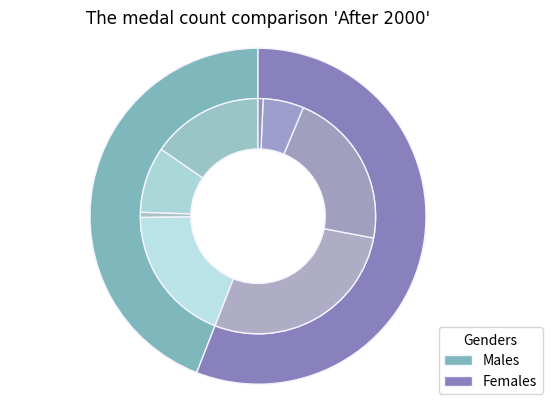

Here is the Python script that generated this plot:
import numpy as np
import matplotlib.pyplot as plt

#font
hfont = { 'fontname': 'Arial'}

# dataset
genders = ['Males', 'Females']
sizes = [63, 80]
colors = ["#7EB8BC", "#8981BD"]

width = 0.3

countries = ['M-CHN', 'M-JPN', 'M-KAZ', 'M-KOR', 'F-CHN', 'F-JPN', 'F-KAZ', 'F-KOR']
sizes_countries = [22, 13, 1, 27, 40, 31, 8, 1]
colors_countries = ["#99C5C6", "#AAD7D8", "#A9C3C4", "#B9E3E6", "#AEADC5", "#A19FBE", "#9D9DCE", "#9493BA"]

#plot
fig, ax = plt.subplots()

texts, autotexts = ax.pie(sizes, colors=colors, startangle=90, frame=True, wedgeprops=dict(width=width, edgecolor='#F4F3FF'))
texts, autotexts = ax.pie(sizes_countries, colors=colors_countries, radius=0.7, startangle=90, wedgeprops=dict(width=width, edgecolor='#F4F3FF'))
        
ax.axis('equal')

#legend
bigger = ax.legend(genders, title="Genders", loc="lower left", bbox_to_anchor =(0.85, 0, 0.4, 0))
# smaller = ax.legend(countries, title="Countries", loc="lower right", bbox_to_anchor =(0.55, 0, 0.2, 0))
# ax.add_artist(bigger)

plt.setp(autotexts, size=4, weight="regular")
ax.set_title("The medal count comparison 'After 2000'", **hfont)

plt.show()